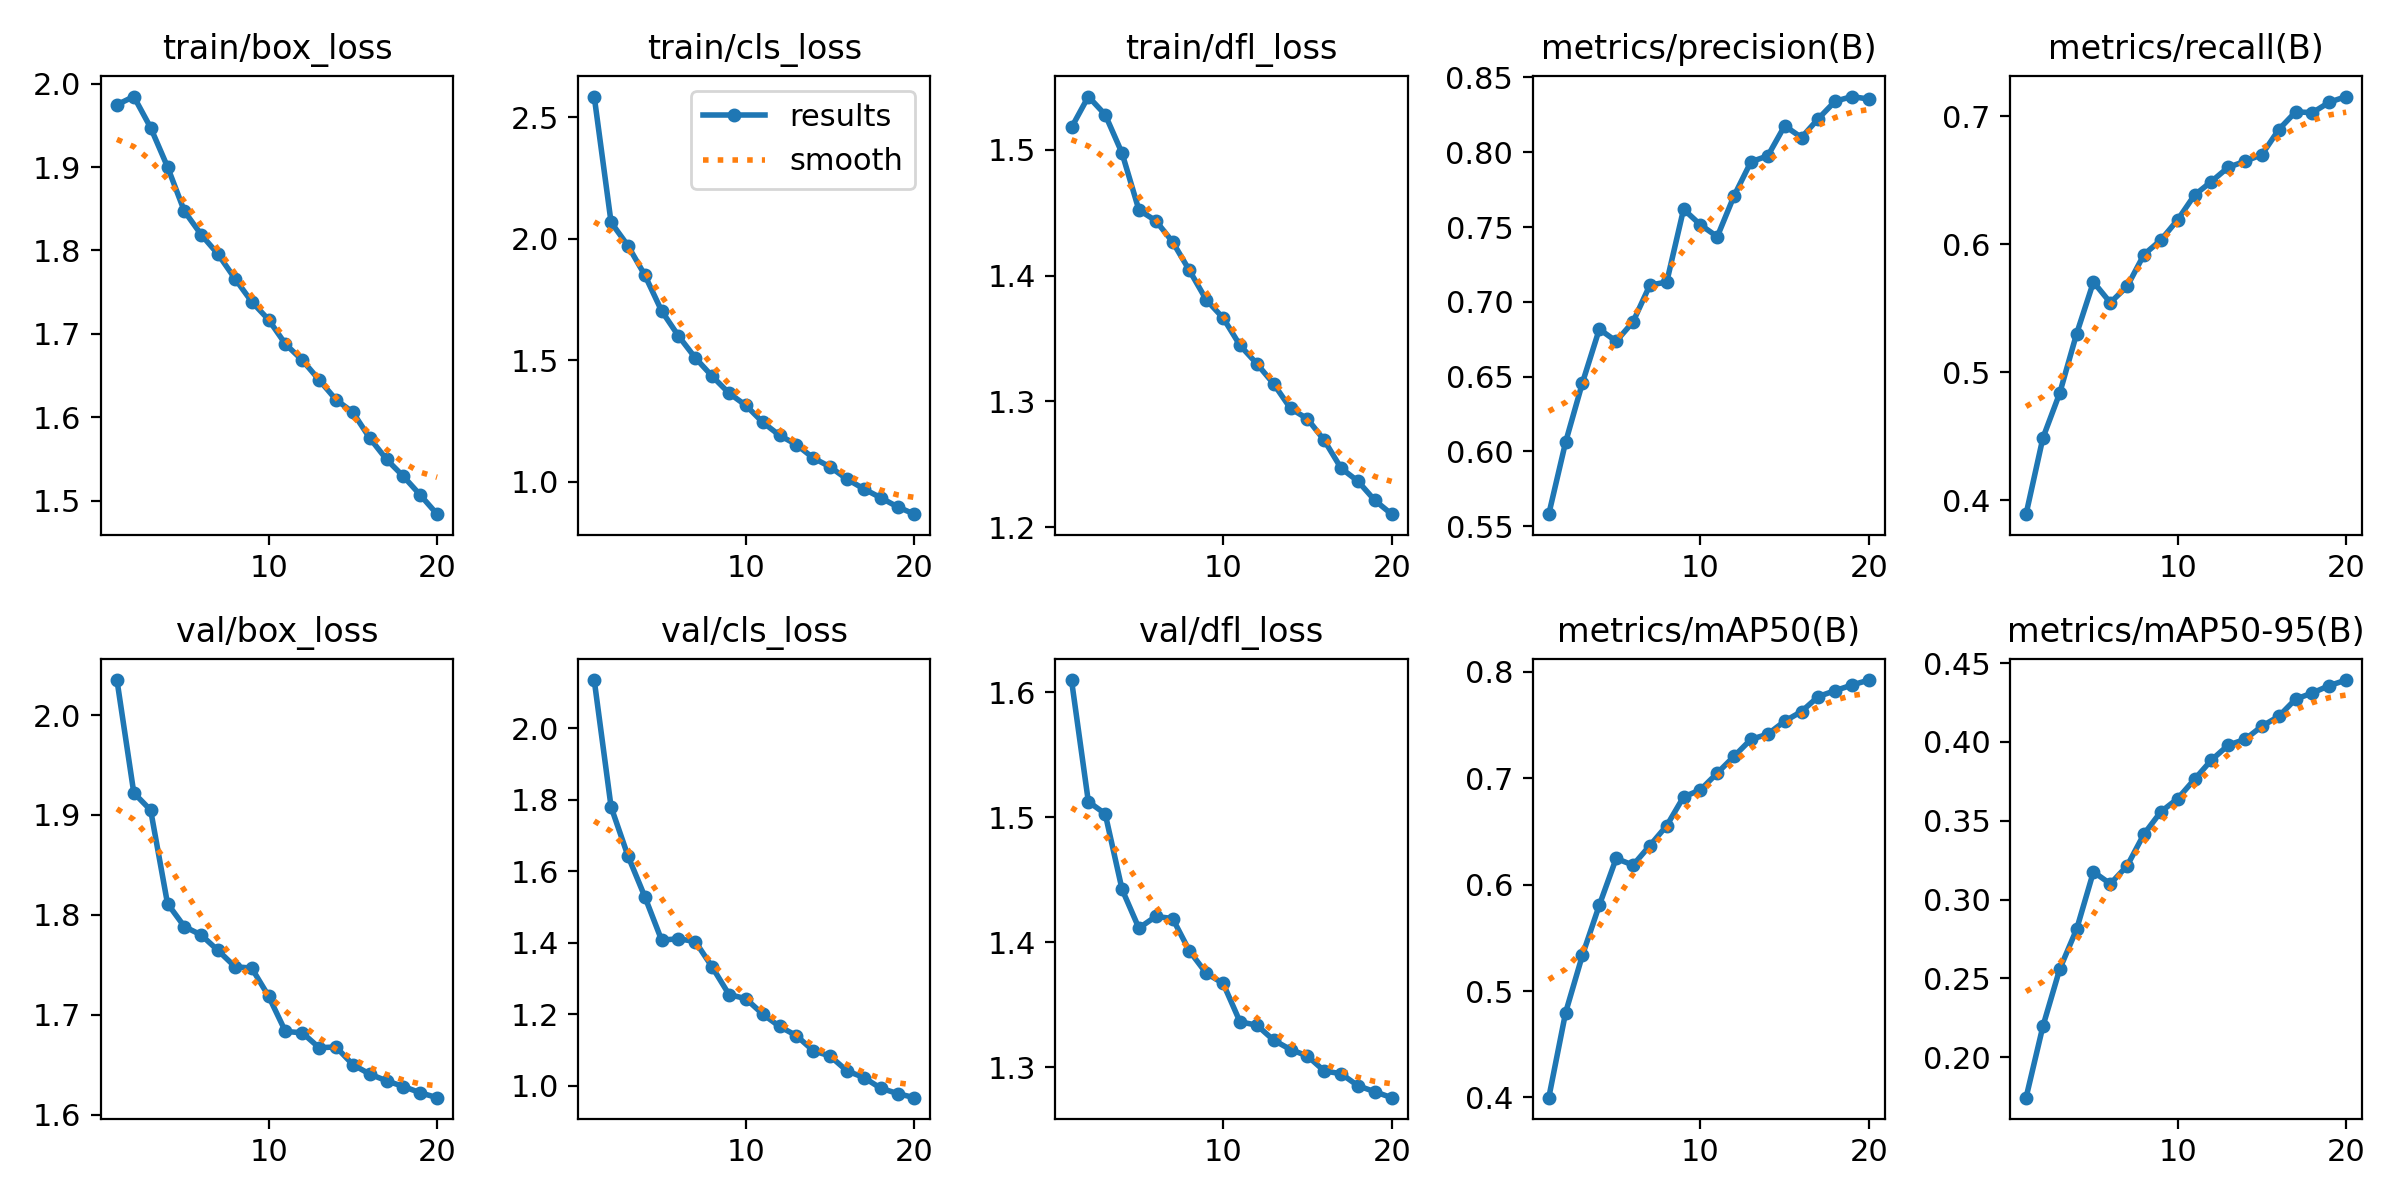

Values plotted in this chart, from the file beside it:
epoch, time, train/box_loss, train/cls_loss, train/dfl_loss, metrics/precision(B), metrics/recall(B), metrics/mAP50(B), metrics/mAP50-95(B), val/box_loss, val/cls_loss, val/dfl_loss, lr/pg0, lr/pg1, lr/pg2
1, 1383, 1.975, 2.585, 1.518, 0.5581, 0.389, 0.3997, 0.1743, 2.035, 2.134, 1.61, 0.0003029, 0.0003029, 0.0003029
2, 2521, 1.985, 2.067, 1.542, 0.6063, 0.4485, 0.4798, 0.2196, 1.922, 1.78, 1.512, 0.0005759, 0.0005759, 0.0005759
3, 3651, 1.947, 1.971, 1.528, 0.646, 0.4836, 0.5338, 0.256, 1.905, 1.643, 1.503, 0.0008189, 0.0008189, 0.0008189
4, 9293, 1.9, 1.85, 1.497, 0.6818, 0.5299, 0.5807, 0.2811, 1.811, 1.529, 1.442, 0.000774, 0.000774, 0.000774
5, 10561, 1.847, 1.703, 1.452, 0.6737, 0.5704, 0.6247, 0.3176, 1.788, 1.407, 1.411, 0.000729, 0.000729, 0.000729
6, 11624, 1.819, 1.599, 1.444, 0.6866, 0.5542, 0.6184, 0.31, 1.78, 1.411, 1.421, 0.000684, 0.000684, 0.000684
7, 16136, 1.796, 1.509, 1.427, 0.7112, 0.5669, 0.6368, 0.3214, 1.764, 1.403, 1.419, 0.000639, 0.000639, 0.000639
8, 17154, 1.766, 1.434, 1.404, 0.7132, 0.5918, 0.6554, 0.3415, 1.748, 1.332, 1.393, 0.000594, 0.000594, 0.000594
9, 20370, 1.738, 1.364, 1.381, 0.7619, 0.6031, 0.6825, 0.3556, 1.747, 1.255, 1.375, 0.000549, 0.000549, 0.000549
10, 21584, 1.717, 1.314, 1.366, 0.7515, 0.619, 0.6892, 0.364, 1.719, 1.244, 1.367, 0.000504, 0.000504, 0.000504
11, 24035, 1.688, 1.244, 1.345, 0.7436, 0.6383, 0.7049, 0.3763, 1.683, 1.201, 1.336, 0.000459, 0.000459, 0.000459
12, 25677, 1.668, 1.19, 1.33, 0.771, 0.6489, 0.7208, 0.3884, 1.682, 1.166, 1.334, 0.000414, 0.000414, 0.000414
13, 29140, 1.645, 1.152, 1.314, 0.7936, 0.66, 0.7367, 0.398, 1.667, 1.14, 1.322, 0.0003691, 0.0003691, 0.0003691
14, 30163, 1.621, 1.097, 1.294, 0.7976, 0.6647, 0.7416, 0.4016, 1.668, 1.098, 1.314, 0.0003241, 0.0003241, 0.0003241
15, 31202, 1.606, 1.06, 1.286, 0.8177, 0.6699, 0.7537, 0.4099, 1.65, 1.083, 1.309, 0.0002791, 0.0002791, 0.0002791
16, 32257, 1.575, 1.01, 1.269, 0.8099, 0.6895, 0.7629, 0.4162, 1.641, 1.042, 1.297, 0.0002341, 0.0002341, 0.0002341
17, 42006, 1.549, 0.9699, 1.247, 0.8225, 0.7033, 0.7769, 0.4271, 1.634, 1.023, 1.295, 0.0001891, 0.0001891, 0.0001891
18, 43110, 1.529, 0.9334, 1.237, 0.8341, 0.7027, 0.7825, 0.431, 1.628, 0.9938, 1.285, 0.0001441, 0.0001441, 0.0001441
19, 44125, 1.507, 0.896, 1.221, 0.8373, 0.7109, 0.7878, 0.4357, 1.622, 0.9787, 1.28, 9.9081e-05, 9.9081e-05, 9.9081e-05
20, 48784, 1.484, 0.8657, 1.21, 0.8355, 0.7153, 0.7924, 0.4392, 1.617, 0.9672, 1.276, 5.40855e-05, 5.40855e-05, 5.40855e-05
